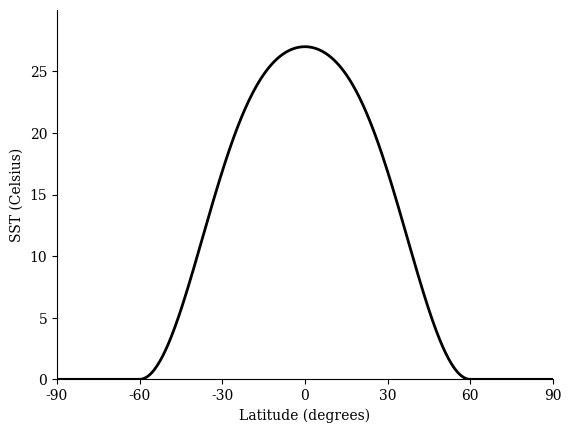

Here is the Python script that generated this plot: (Note: this script raises an exception after producing the figure.)
# This program is to show the SST profile
import numpy as np
from matplotlib import pyplot as plt

sin_lat = np.linspace(-1, 1, 360)

lat = np.arcsin(sin_lat)

sst = 27.0 * (1 - 0.5 * np.sin(3*lat/2)**2 - 0.5 * np.sin(3*lat/2)**4)

sst[np.abs(lat)>np.pi/3] = 0.0

plt.rcParams['font.family'] = "serif"
axes = plt.gca()

plt.plot(np.rad2deg(lat), sst, color="k", linewidth=2)
axes.spines["top"].set_visible(False)
axes.spines["right"].set_visible(False)
plt.xticks(np.linspace(-90, 90, 7))
plt.yticks(np.linspace(0, 25, 6))
plt.xlim(-90, 90)
plt.ylim(0, 30)
plt.xlabel("Latitude (degrees)")
plt.ylabel("SST (Celsius)")
plt.savefig("/home/<user>/2025_Research/AOGS/Figure/SST_prof.png")
plt.show()
plt.close()
